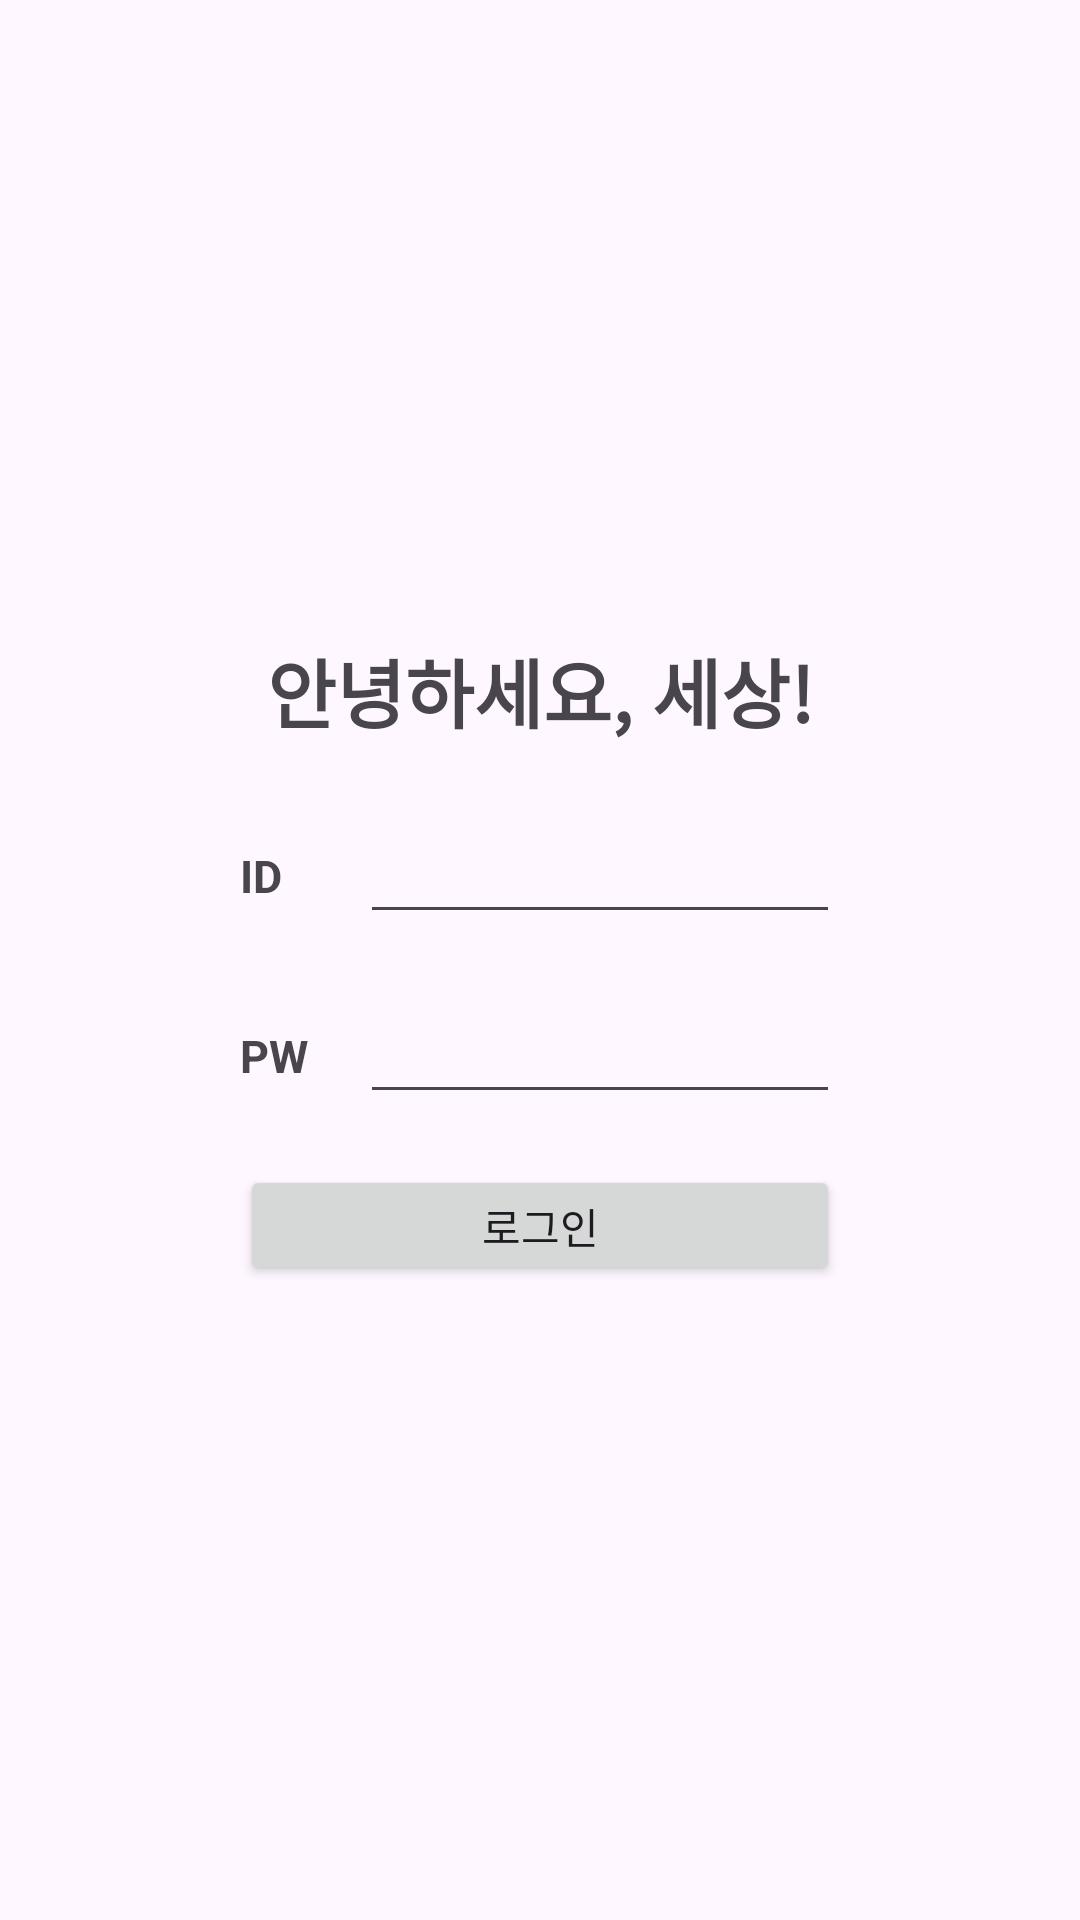

Android layout source for this screen:
<!-- AndroidManifest.xml: application theme Theme.Lesson06Application -->
<!-- res/layout/activity_main.xml -->
<?xml version="1.0" encoding="utf-8"?>
<androidx.constraintlayout.widget.ConstraintLayout xmlns:android="http://schemas.android.com/apk/res/android"
    xmlns:app="http://schemas.android.com/apk/res-auto"
    xmlns:tools="http://schemas.android.com/tools"
    android:layout_width="match_parent"
    android:layout_height="match_parent"
    tools:context=".MainActivity">

    <androidx.appcompat.widget.LinearLayoutCompat
        android:layout_width="wrap_content"
        android:layout_height="wrap_content"
        android:orientation="vertical"
        app:layout_constraintBottom_toBottomOf="parent"
        app:layout_constraintEnd_toEndOf="parent"
        app:layout_constraintStart_toStartOf="parent"
        app:layout_constraintTop_toTopOf="parent">

        <androidx.appcompat.widget.AppCompatTextView
            android:layout_width="match_parent"
            android:layout_height="wrap_content"
            android:text="안녕하세요, 세상!"
            android:textAlignment="center"
            android:textSize="25sp"
            android:textStyle="bold" />

        <androidx.appcompat.widget.LinearLayoutCompat
            android:layout_width="wrap_content"
            android:layout_height="60dp"
            android:layout_marginTop="20dp">

            <TextView
                android:layout_width="25dp"
                android:layout_height="wrap_content"
                android:text="ID"
                android:textSize="15sp"
                android:textStyle="bold" />

            <EditText
                android:id="@+id/user_id"
                android:layout_width="160dp"
                android:layout_height="40dp"
                android:layout_marginLeft="15dp"
                android:layout_marginTop="3dp" />
        </androidx.appcompat.widget.LinearLayoutCompat>

        <androidx.appcompat.widget.LinearLayoutCompat
            android:layout_width="wrap_content"
            android:layout_height="60dp">

            <TextView
                android:layout_width="25dp"
                android:layout_height="wrap_content"
                android:text="PW"
                android:textSize="15sp"
                android:textStyle="bold" />

            <EditText
                android:id="@+id/user_password"
                android:layout_width="160dp"
                android:layout_height="40dp"
                android:layout_marginLeft="15dp"
                android:layout_marginTop="3dp"
                android:inputType="textPassword" />
        </androidx.appcompat.widget.LinearLayoutCompat>

        <androidx.appcompat.widget.AppCompatButton
            android:id="@+id/login"
            android:layout_width="match_parent"
            android:layout_height="40dp"
            android:text="로그인" />

        <androidx.appcompat.widget.AppCompatTextView
            android:id="@+id/error_text"
            android:layout_width="match_parent"
            android:layout_height="wrap_content"
            android:text="오류가 발생하였습니다."
            android:textAlignment="center"
            android:textColor="@color/red"
            android:textSize="12sp"
            android:visibility="gone" />
    </androidx.appcompat.widget.LinearLayoutCompat>

</androidx.constraintlayout.widget.ConstraintLayout>
<!-- resources referenced by this layout -->
<resources>
  <style name="Theme.Lesson06Application" parent="Base.Theme.Lesson06Application" />
  <style name="Base.Theme.Lesson06Application" parent="Theme.Material3.DayNight.NoActionBar">
          
          
      </style>
</resources>
